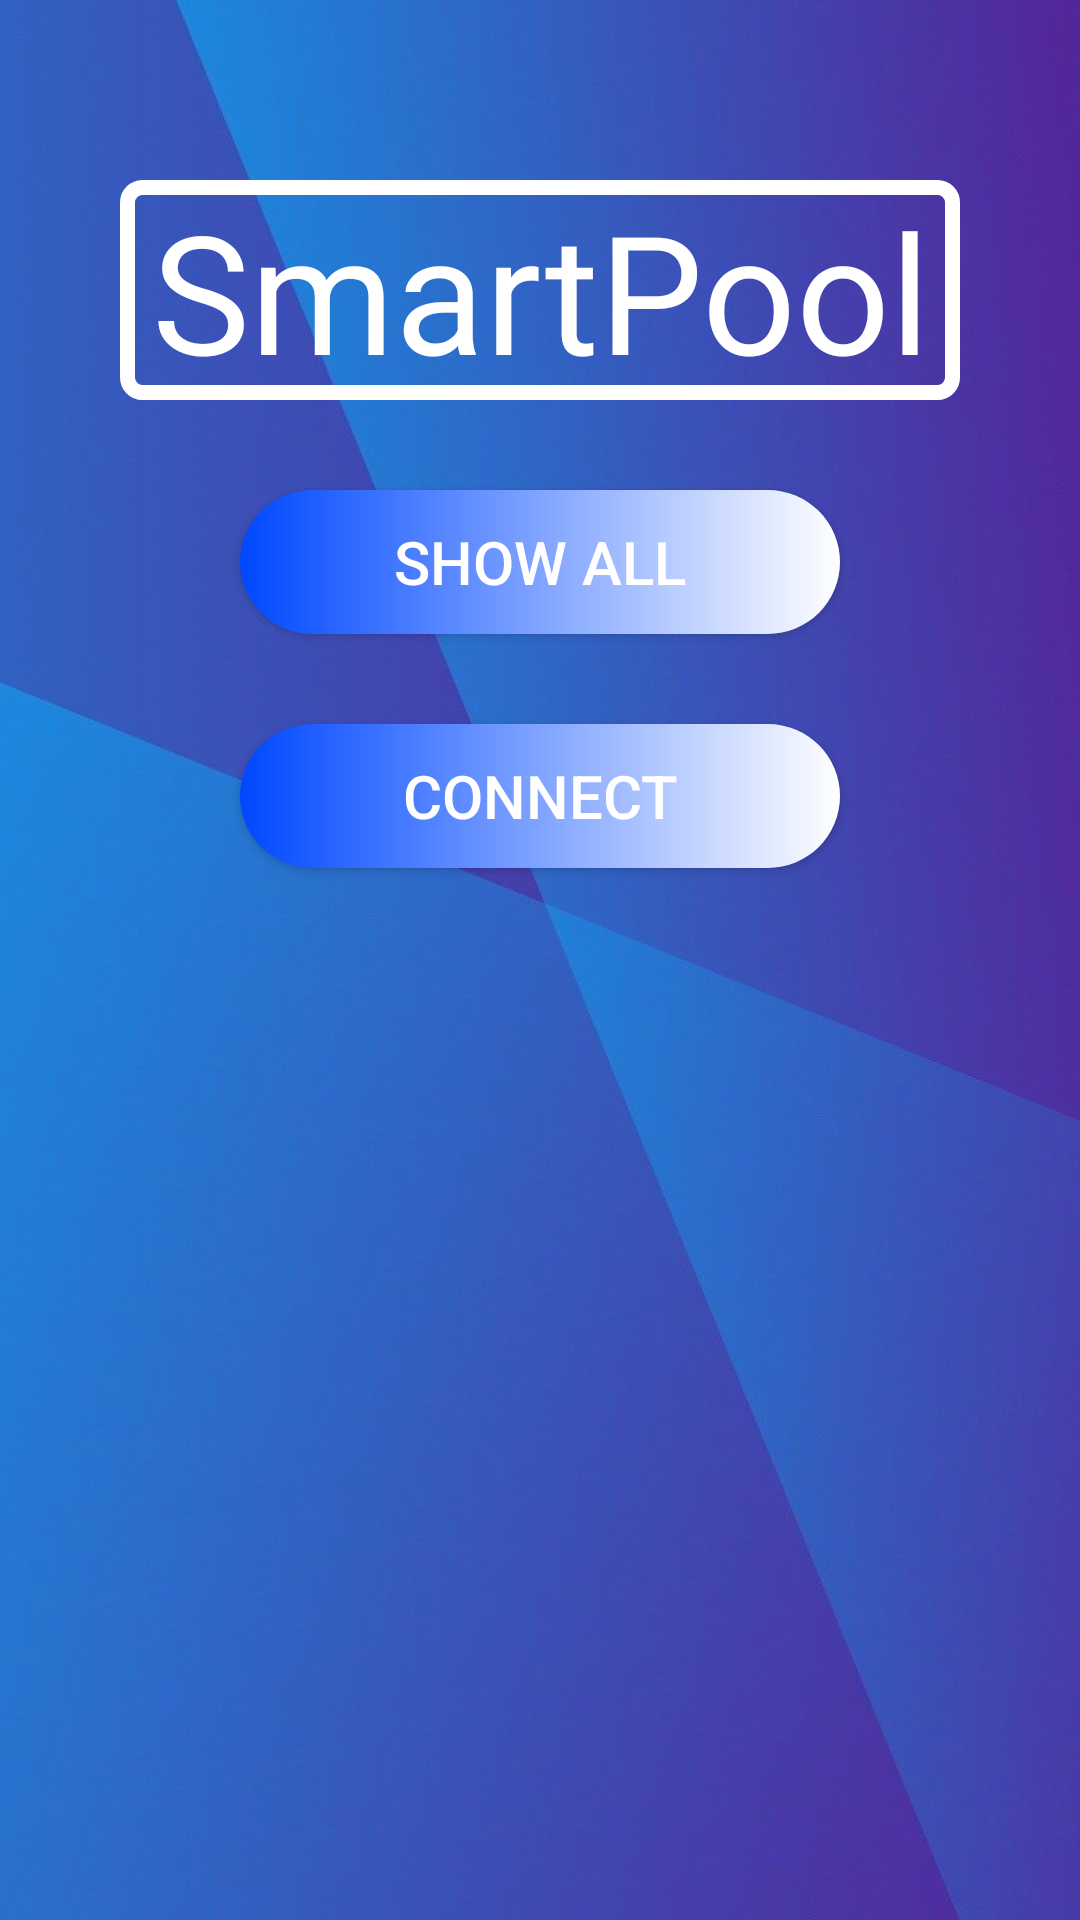

Produce the Android XML layout that renders to this screen, including the resource entries it uses.
<!-- AndroidManifest.xml: application theme AppTheme -->
<!-- res/layout/activity_main.xml -->
<?xml version="1.0" encoding="utf-8"?>
<LinearLayout xmlns:android="http://schemas.android.com/apk/res/android"
    xmlns:app="http://schemas.android.com/apk/res-auto"
    xmlns:tools="http://schemas.android.com/tools"
    android:layout_width="match_parent"
    android:layout_height="match_parent"
    android:background="@drawable/back"
    android:orientation="vertical"
    tools:context=".MainActivity">

    <TextView
        android:id="@+id/caption"
        android:layout_width="280dp"
        android:layout_height="wrap_content"
        android:gravity="center"
        android:layout_gravity="center"
        android:layout_marginTop="60dp"
        android:text="SmartPool"
        android:textColor="#FFFFFF"
        android:background="@drawable/custom_button4"
        android:textSize="55sp" />


    <Button
        android:id="@+id/ShowAllProducts"
        android:layout_width="200dp"
        android:layout_height="wrap_content"
        android:layout_marginTop="30dp"
        android:layout_gravity="center"
        android:background="@drawable/custom_button3"
        android:text="Show ALL"
        android:textColor="#FFFFFF"
        android:textSize="20dp" />

    <Button
        android:id="@+id/conect"
        android:layout_width="200dp"
        android:layout_height="wrap_content"
        android:layout_marginTop="30dp"
        android:layout_gravity="center"
        android:background="@drawable/custom_button"
        android:text="Connect"
        android:textColor="#FFFFFF"
        android:textSize="20dp" />

   




</LinearLayout>
<!-- resources referenced by this layout -->
<resources>
  <!-- drawable back: jpg bitmap (drawable-v24, 64322 bytes) -->
  <!-- drawable custom_button (drawable) -->
  <?xml version="1.0" encoding="utf-8"?>
  <shape xmlns:android="http://schemas.android.com/apk/res/android" android:shape="rectangle">
  
      <gradient android:startColor="#0048FF" android:endColor="#FFFFFF" android:type="linear"/>
  
      <corners android:radius="50dp"/>
  
  </shape>
  <!-- drawable custom_button3 (drawable) -->
  <?xml version="1.0" encoding="utf-8"?>
  <shape xmlns:android="http://schemas.android.com/apk/res/android">
  
  
  
      <gradient android:startColor="#0048FF" android:endColor="#FFFFFF" android:type="linear"/>
  
      <corners android:radius="999dp"/>
  
  </shape>
  <!-- drawable custom_button4 (drawable) -->
  <?xml version="1.0" encoding="utf-8"?>
  <shape xmlns:android="http://schemas.android.com/apk/res/android">
  
      <stroke
          android:color="#FFFFFF"
          android:width="5dp"/>
  
      <corners android:radius="5dp"/>
  
  </shape>
  <style name="AppTheme" parent="Theme.AppCompat.Light.DarkActionBar">
          
          <item name="colorPrimary">#0090FF</item>
          <item name="colorPrimaryDark">#81B0FF</item>
          <item name="colorAccent">@color/colorAccent</item>
      </style>
  <color name="colorAccent">#03DAC5</color>
</resources>
